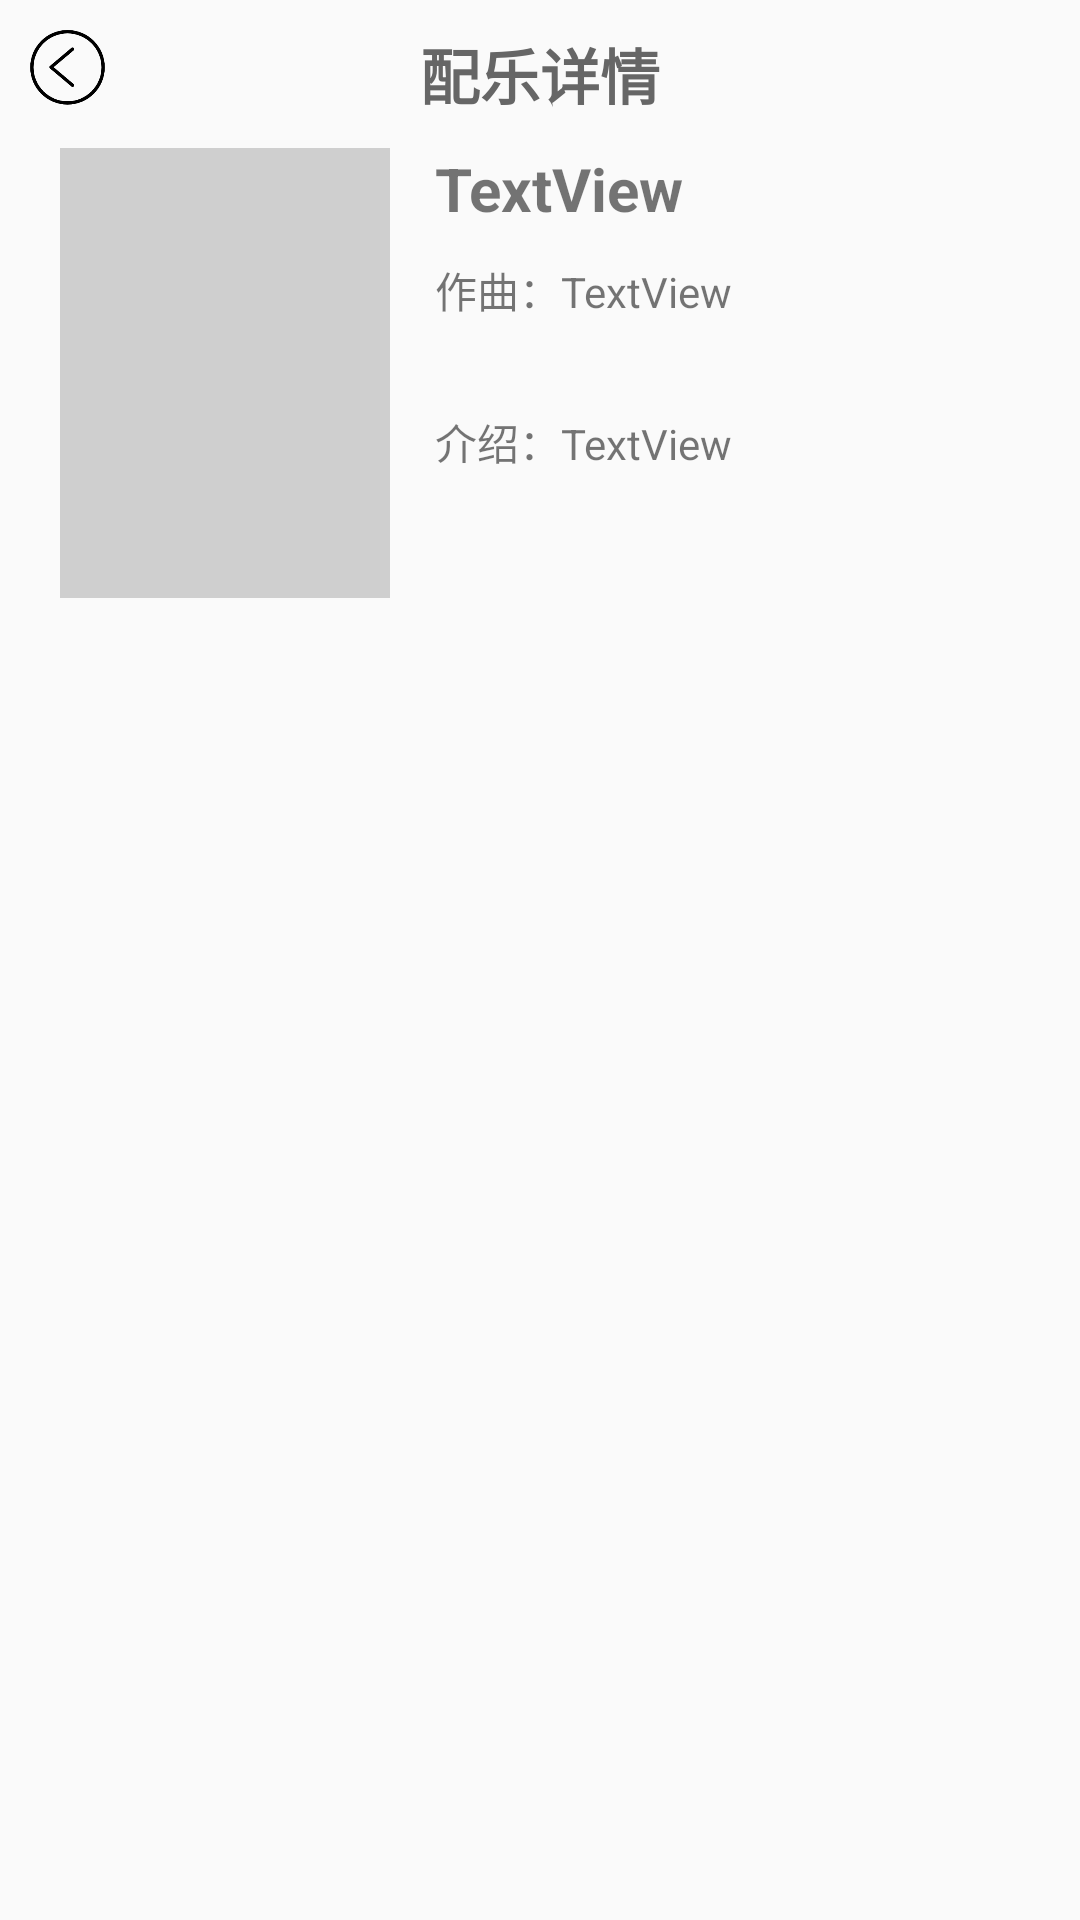

Reconstruct the res/layout file that produces this screen, plus the resources it refers to.
<!-- AndroidManifest.xml: application theme AppTheme -->
<!-- res/layout/activity_music_detail.xml -->
<?xml version="1.0" encoding="utf-8"?>
<LinearLayout xmlns:android="http://schemas.android.com/apk/res/android"
    xmlns:app="http://schemas.android.com/apk/res-auto"
    android:orientation="vertical"
    android:layout_width="match_parent"
    android:layout_height="match_parent"
    android:layout_marginBottom="60dp"
    >


    <FrameLayout
        android:layout_marginTop="5dp"
        android:layout_width="match_parent"
        android:layout_height="wrap_content">

        <ImageButton
            android:id="@+id/detailToList"
            android:layout_width="25dp"
            android:layout_height="25dp"
            android:layout_marginLeft="10dp"
            android:layout_marginTop="5dp"
            android:background="@drawable/back"
            android:scaleType="fitXY" />
        <TextView
            android:id="@+id/textView7"
            android:layout_width="match_parent"
            android:layout_height="match_parent"
            android:layout_marginTop="5dp"
            android:gravity="center"
            android:text="@string/detail_title"
            android:textSize="20dp"
            android:textColor="@color/text_color"
            android:textStyle="bold" />
    </FrameLayout>

    <LinearLayout
        android:layout_width="match_parent"
        android:layout_height="wrap_content"
        android:layout_marginTop="10dp"
        android:layout_marginHorizontal="20dp"
        android:orientation="horizontal">

        <ImageView
            android:id="@+id/music_img"
            android:layout_width="110dp"
            android:layout_height="150dp"
            android:layout_marginRight="15dp"
            android:scaleType="fitXY"
            app:srcCompat="@drawable/img_init" />

        <LinearLayout
            android:layout_width="match_parent"
            android:layout_height="wrap_content"
            android:orientation="vertical">

            <LinearLayout
                android:layout_width="match_parent"
                android:layout_height="wrap_content"
                android:orientation="horizontal">

                <TextView
                    android:id="@+id/film_name"
                    android:layout_width="wrap_content"
                    android:layout_height="wrap_content"
                    android:text="TextView"
                    android:textSize="20dp"
                    android:textStyle="bold" />
            </LinearLayout>

            <LinearLayout
                android:layout_width="match_parent"
                android:layout_height="match_parent"
                android:layout_marginTop="10dp"
                android:orientation="horizontal">

                <TextView
                    android:id="@+id/textView8"
                    android:layout_width="wrap_content"
                    android:layout_height="wrap_content"
                    android:text="@string/composer" />

                <TextView
                    android:id="@+id/film_composer"
                    android:layout_width="wrap_content"
                    android:layout_height="wrap_content"
                    android:text="TextView" />
            </LinearLayout>

            <LinearLayout
                android:layout_width="match_parent"
                android:layout_height="match_parent"
                android:layout_marginTop="30dp"
                android:layout_weight="1"
                android:orientation="horizontal">

                <TextView
                    android:id="@+id/textView9"
                    android:layout_width="wrap_content"
                    android:layout_height="wrap_content"
                    android:text="@string/detail" />

                <TextView
                    android:id="@+id/film_intro"
                    android:layout_width="wrap_content"
                    android:layout_height="wrap_content"
                    android:ellipsize="end"
                    android:lines="3"
                    android:text="TextView" />
            </LinearLayout>
        </LinearLayout>

    </LinearLayout>

    <LinearLayout
        android:layout_width="match_parent"
        android:layout_height="wrap_content"
        android:orientation="vertical"
        android:layout_marginTop="20dp">

        <ListView
            android:id="@+id/music_list"
            android:layout_width="match_parent"
            android:layout_height="match_parent" />
    </LinearLayout>

</LinearLayout>
<!-- resources referenced by this layout -->
<resources>
  <color name="text_color">#666666</color>
  <!-- drawable back: png bitmap (drawable, 7436 bytes) -->
  <!-- drawable img_init: jpg bitmap (drawable, 293630 bytes) -->
  <string name="composer">作曲：</string>
  <string name="detail">介绍：</string>
  <string name="detail_title">配乐详情</string>
  <style name="AppTheme" parent="Theme.AppCompat.Light.NoActionBar">
          
          <item name="colorPrimary">@color/white</item>
          <item name="colorPrimaryDark">#E8E8E8</item>
          <item name="colorAccent">@color/tabText_selected</item>
      </style>
  <color name="white">#ffffff</color>
  <color name="tabText_selected">#48A4EC</color>
</resources>
